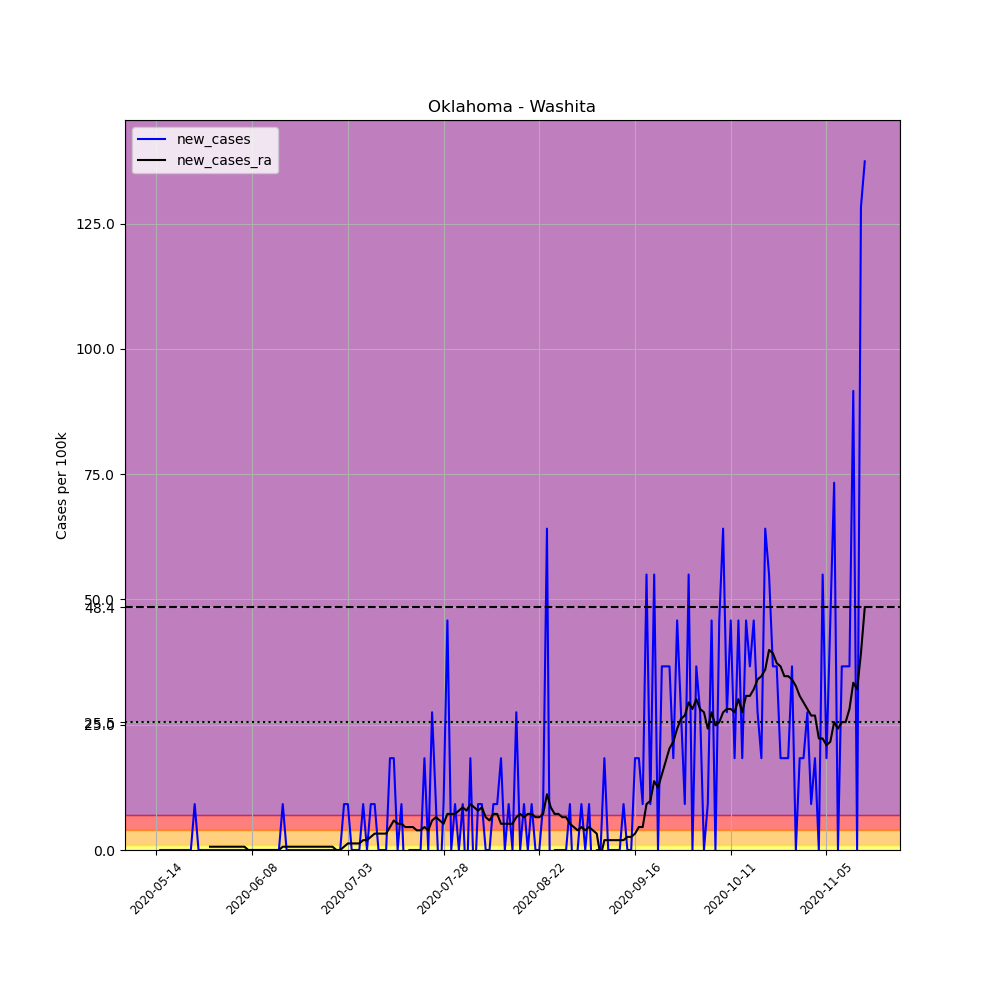

Values plotted in this chart, from the file beside it:
, date, county, state, fips, cases, deaths, COUNTY, STNAME, CTYNAME, POPESTIMATE2019, per_100k, new_cases, new_cases_ra
676914, 2020-05-14, Washita, Oklahoma, 40149, 1, 0, 149, Oklahoma, Washita, 10916, 9.161, , 
676915, 2020-05-15, Washita, Oklahoma, 40149, 1, 0, 149, Oklahoma, Washita, 10916, 9.161, 0.0, 
676916, 2020-05-16, Washita, Oklahoma, 40149, 1, 0, 149, Oklahoma, Washita, 10916, 9.161, 0.0, 
676917, 2020-05-17, Washita, Oklahoma, 40149, 1, 0, 149, Oklahoma, Washita, 10916, 9.161, 0.0, 
676918, 2020-05-18, Washita, Oklahoma, 40149, 1, 0, 149, Oklahoma, Washita, 10916, 9.161, 0.0, 
676919, 2020-05-19, Washita, Oklahoma, 40149, 1, 0, 149, Oklahoma, Washita, 10916, 9.161, 0.0, 
676920, 2020-05-20, Washita, Oklahoma, 40149, 1, 0, 149, Oklahoma, Washita, 10916, 9.161, 0.0, 
676921, 2020-05-21, Washita, Oklahoma, 40149, 1, 0, 149, Oklahoma, Washita, 10916, 9.161, 0.0, 
676922, 2020-05-22, Washita, Oklahoma, 40149, 1, 0, 149, Oklahoma, Washita, 10916, 9.161, 0.0, 
676923, 2020-05-23, Washita, Oklahoma, 40149, 1, 0, 149, Oklahoma, Washita, 10916, 9.161, 0.0, 
676924, 2020-05-24, Washita, Oklahoma, 40149, 2, 0, 149, Oklahoma, Washita, 10916, 18.32, 9.161, 
676925, 2020-05-25, Washita, Oklahoma, 40149, 2, 0, 149, Oklahoma, Washita, 10916, 18.32, 0.0, 
676926, 2020-05-26, Washita, Oklahoma, 40149, 2, 0, 149, Oklahoma, Washita, 10916, 18.32, 0.0, 
676927, 2020-05-27, Washita, Oklahoma, 40149, 2, 0, 149, Oklahoma, Washita, 10916, 18.32, 0.0, 
676928, 2020-05-28, Washita, Oklahoma, 40149, 2, 0, 149, Oklahoma, Washita, 10916, 18.32, 0.0, 0.6543
676929, 2020-05-29, Washita, Oklahoma, 40149, 2, 0, 149, Oklahoma, Washita, 10916, 18.32, 0.0, 0.6543
676930, 2020-05-30, Washita, Oklahoma, 40149, 2, 0, 149, Oklahoma, Washita, 10916, 18.32, 0.0, 0.6543
676931, 2020-05-31, Washita, Oklahoma, 40149, 2, 0, 149, Oklahoma, Washita, 10916, 18.32, 0.0, 0.6543
676932, 2020-06-01, Washita, Oklahoma, 40149, 2, 0, 149, Oklahoma, Washita, 10916, 18.32, 0.0, 0.6543
676933, 2020-06-02, Washita, Oklahoma, 40149, 2, 0, 149, Oklahoma, Washita, 10916, 18.32, 0.0, 0.6543
676934, 2020-06-03, Washita, Oklahoma, 40149, 2, 0, 149, Oklahoma, Washita, 10916, 18.32, 0.0, 0.6543
676935, 2020-06-04, Washita, Oklahoma, 40149, 2, 0, 149, Oklahoma, Washita, 10916, 18.32, 0.0, 0.6543
676936, 2020-06-05, Washita, Oklahoma, 40149, 2, 0, 149, Oklahoma, Washita, 10916, 18.32, 0.0, 0.6543
676937, 2020-06-06, Washita, Oklahoma, 40149, 2, 0, 149, Oklahoma, Washita, 10916, 18.32, 0.0, 0.6543
676938, 2020-06-07, Washita, Oklahoma, 40149, 2, 0, 149, Oklahoma, Washita, 10916, 18.32, 0.0, 0.0
676939, 2020-06-08, Washita, Oklahoma, 40149, 2, 0, 149, Oklahoma, Washita, 10916, 18.32, 0.0, 0.0
676940, 2020-06-09, Washita, Oklahoma, 40149, 2, 0, 149, Oklahoma, Washita, 10916, 18.32, 0.0, 0.0
676941, 2020-06-10, Washita, Oklahoma, 40149, 2, 0, 149, Oklahoma, Washita, 10916, 18.32, 0.0, 0.0
676942, 2020-06-11, Washita, Oklahoma, 40149, 2, 0, 149, Oklahoma, Washita, 10916, 18.32, 0.0, 0.0
676943, 2020-06-12, Washita, Oklahoma, 40149, 2, 0, 149, Oklahoma, Washita, 10916, 18.32, 0.0, 0.0
676944, 2020-06-13, Washita, Oklahoma, 40149, 2, 0, 149, Oklahoma, Washita, 10916, 18.32, 0.0, 0.0
676945, 2020-06-14, Washita, Oklahoma, 40149, 2, 0, 149, Oklahoma, Washita, 10916, 18.32, 0.0, 0.0
676946, 2020-06-15, Washita, Oklahoma, 40149, 2, 0, 149, Oklahoma, Washita, 10916, 18.32, 0.0, 0.0
676947, 2020-06-16, Washita, Oklahoma, 40149, 3, 0, 149, Oklahoma, Washita, 10916, 27.48, 9.161, 0.6543
676948, 2020-06-17, Washita, Oklahoma, 40149, 3, 0, 149, Oklahoma, Washita, 10916, 27.48, 0.0, 0.6543
676949, 2020-06-18, Washita, Oklahoma, 40149, 3, 0, 149, Oklahoma, Washita, 10916, 27.48, 0.0, 0.6543
676950, 2020-06-19, Washita, Oklahoma, 40149, 3, 0, 149, Oklahoma, Washita, 10916, 27.48, 0.0, 0.6543
676951, 2020-06-20, Washita, Oklahoma, 40149, 3, 0, 149, Oklahoma, Washita, 10916, 27.48, 0.0, 0.6543
676952, 2020-06-21, Washita, Oklahoma, 40149, 3, 0, 149, Oklahoma, Washita, 10916, 27.48, 0.0, 0.6543
676953, 2020-06-22, Washita, Oklahoma, 40149, 3, 0, 149, Oklahoma, Washita, 10916, 27.48, 0.0, 0.6543
676954, 2020-06-23, Washita, Oklahoma, 40149, 3, 0, 149, Oklahoma, Washita, 10916, 27.48, 0.0, 0.6543
676955, 2020-06-24, Washita, Oklahoma, 40149, 3, 0, 149, Oklahoma, Washita, 10916, 27.48, 0.0, 0.6543
676956, 2020-06-25, Washita, Oklahoma, 40149, 3, 0, 149, Oklahoma, Washita, 10916, 27.48, 0.0, 0.6543
676957, 2020-06-26, Washita, Oklahoma, 40149, 3, 0, 149, Oklahoma, Washita, 10916, 27.48, 0.0, 0.6543
676958, 2020-06-27, Washita, Oklahoma, 40149, 3, 0, 149, Oklahoma, Washita, 10916, 27.48, 0.0, 0.6543
676959, 2020-06-28, Washita, Oklahoma, 40149, 3, 0, 149, Oklahoma, Washita, 10916, 27.48, 0.0, 0.6543
676960, 2020-06-29, Washita, Oklahoma, 40149, 3, 0, 149, Oklahoma, Washita, 10916, 27.48, 0.0, 0.6543
676961, 2020-06-30, Washita, Oklahoma, 40149, 3, 0, 149, Oklahoma, Washita, 10916, 27.48, 0.0, 0.0
676962, 2020-07-01, Washita, Oklahoma, 40149, 3, 0, 149, Oklahoma, Washita, 10916, 27.48, 0.0, 0.0
676963, 2020-07-02, Washita, Oklahoma, 40149, 4, 0, 149, Oklahoma, Washita, 10916, 36.64, 9.161, 0.6543
676964, 2020-07-03, Washita, Oklahoma, 40149, 5, 0, 149, Oklahoma, Washita, 10916, 45.8, 9.161, 1.309
676965, 2020-07-04, Washita, Oklahoma, 40149, 5, 0, 149, Oklahoma, Washita, 10916, 45.8, 0.0, 1.309
676966, 2020-07-05, Washita, Oklahoma, 40149, 5, 0, 149, Oklahoma, Washita, 10916, 45.8, 0.0, 1.309
676967, 2020-07-06, Washita, Oklahoma, 40149, 5, 0, 149, Oklahoma, Washita, 10916, 45.8, 0.0, 1.309
676968, 2020-07-07, Washita, Oklahoma, 40149, 6, 0, 149, Oklahoma, Washita, 10916, 54.97, 9.161, 1.963
676969, 2020-07-08, Washita, Oklahoma, 40149, 6, 0, 149, Oklahoma, Washita, 10916, 54.97, 0.0, 1.963
676970, 2020-07-09, Washita, Oklahoma, 40149, 7, 0, 149, Oklahoma, Washita, 10916, 64.13, 9.161, 2.617
676971, 2020-07-10, Washita, Oklahoma, 40149, 8, 0, 149, Oklahoma, Washita, 10916, 73.29, 9.161, 3.272
676972, 2020-07-11, Washita, Oklahoma, 40149, 8, 0, 149, Oklahoma, Washita, 10916, 73.29, 0.0, 3.272
676973, 2020-07-12, Washita, Oklahoma, 40149, 8, 0, 149, Oklahoma, Washita, 10916, 73.29, 0.0, 3.272
... 126 more rows
